Run: headless pygame with SDL's dummy video driver; simulated clock (each Clock.tick advances the game by its frame time, no real sleeping); random seed 0; keys injected as events and as key.get_pressed() state; no mouse input.
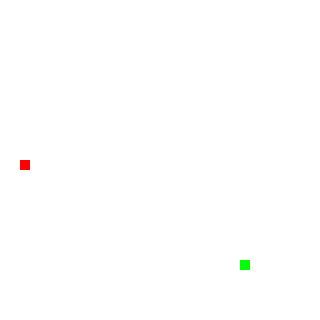
Frame 1 of 4 · flips 1–60 · no input
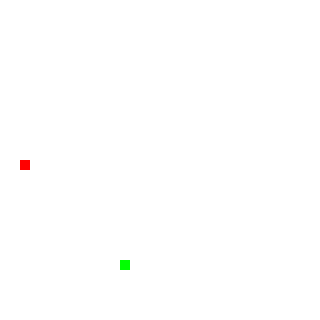
Frame 2 of 4 · flips 61–180 · tapped SPACE, RETURN · held RIGHT (→), D
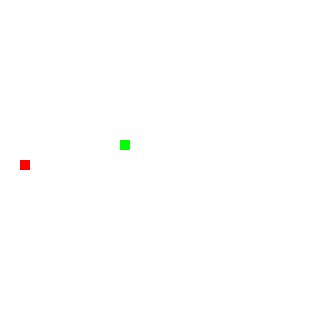
Frame 3 of 4 · flips 181–300 · held DOWN (↓), S
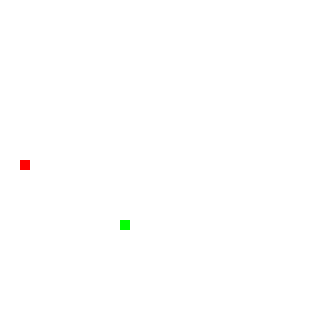
Frame 4 of 4 · flips 301–420 · held LEFT (←), A, UP (↑), W

The pygame program that drew these frames:

#aluno:jean iacaro lima de oliveira



import pygame
from random import randint

branco = (255, 255, 255)
preto = (0, 0, 0)
vermelho = (255, 0, 0)
verde = (0, 255, 0)
azul = (0, 0, 255)

try:
    pygame.init()
except:
    print("O modulo pygame não foi inicializado com sucesso")

largura = 320
altura = 320
tamanho = 10

relogio = pygame.time.Clock()
fundo = pygame.display.set_mode((largura, altura))
pygame.display.set_caption("jogo da cobrinha")
font = pygame.font.SysFont(None, 15)


def texto(msg, cor):
    texto1 = font.render(msg, True, cor)
    fundo.blit(texto1, [largura / 10, altura / 2])


def cobra(CobraXY):
    for XY in CobraXY:
        pygame.draw.rect(fundo, verde, [XY[0], XY[1], tamanho, tamanho])


def maca(pos_x, pos_y):
    pygame.draw.rect(fundo, vermelho, [pos_x, pos_y, tamanho, tamanho])


def jogo():
    sair = True
    fimdejogo = False
    pos_x = randint(0, (largura - tamanho) / 10) * 10
    pos_y = randint(0, (altura - tamanho) / 10) * 10
    maca_x = randint(0, (largura - tamanho) / 10) * 10
    maca_y = randint(0, (altura - tamanho) / 10) * 10
    velocidade_x = 0
    velocidade_y = 0
    CobraXY = []
    CobraComp = 1
    while sair:
        while fimdejogo:
            fundo.fill(preto)
            texto("Fim de jogo, para continuar tecle C ou S para sair", vermelho)
            pygame.display.update()
            for event in pygame.event.get():
                if event.type == pygame.QUIT:
                    sair = False
                    fimdejogo = False
                if event.type == pygame.KEYDOWN:
                    if event.key == pygame.K_c:
                        jogo()
                    if event.key == pygame.K_s:
                        sair = False
                        fimdejogo = False
        for event in pygame.event.get():
            if event.type == pygame.QUIT:
                sair = False
            if event.type == pygame.KEYDOWN:
                if event.key == pygame.K_LEFT and velocidade_x != tamanho:
                    velocidade_y = 0
                    velocidade_x = -tamanho
                if event.key == pygame.K_RIGHT and velocidade_x != -tamanho:
                    velocidade_y = 0
                    velocidade_x = tamanho
                if event.key == pygame.K_UP and velocidade_y != tamanho:
                    velocidade_x = 0
                    velocidade_y = -tamanho
                if event.key == pygame.K_DOWN and velocidade_y != -tamanho:
                    velocidade_x = 0
                    velocidade_y = tamanho
        fundo.fill(branco)
        pos_x += velocidade_x
        pos_y += velocidade_y

        CobraInicio = []
        CobraInicio.append(pos_x)
        CobraInicio.append(pos_y)
        CobraXY.append(CobraInicio)
        if len(CobraXY) > CobraComp:
            del CobraXY[0]

        if any(Bloco == CobraInicio for Bloco in CobraXY[:-1]):
            fimdejogo = True

        cobra(CobraXY)
        if pos_x == maca_x and pos_y == maca_y:
            maca_x = randint(0, (largura - tamanho) / 10) * 10
            maca_y = randint(0, (altura - tamanho) / 10) * 10
            CobraComp += 1

        maca(maca_x, maca_y)
        pygame.display.update()
        relogio.tick(15)
        if pos_x > largura:
            pos_x = 0
        if pos_x < 0:
            pos_x = largura - tamanho
        if pos_y > altura:
            pos_y = 0
        if pos_y < 0:
            pos_y = altura - tamanho

jogo()
pygame.quit()
